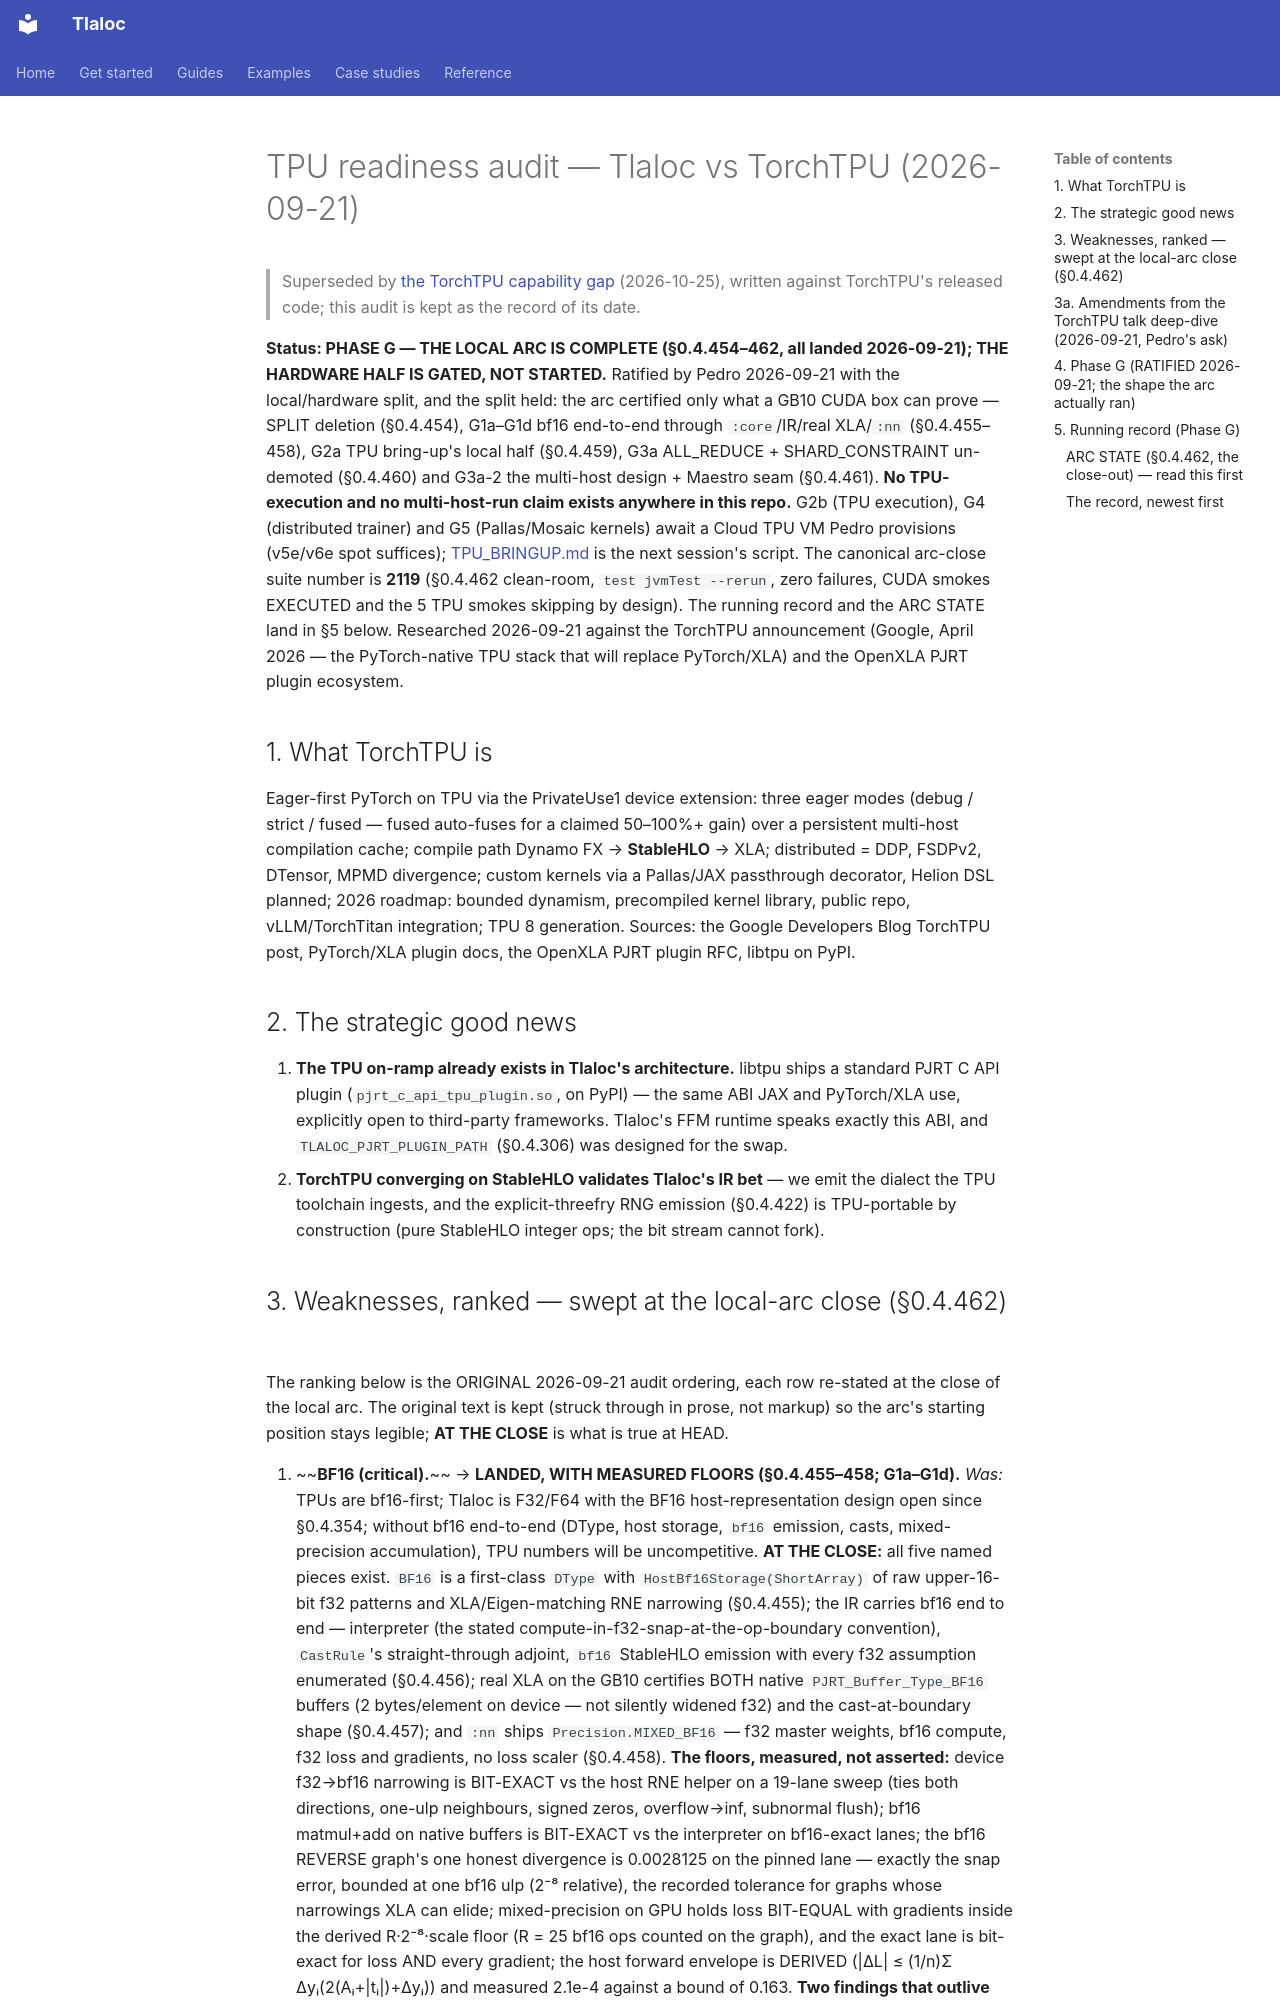

repository: pedronahum/tlaloc · page: audits/TPU_READINESS_AUDIT/index.html · generator: mkdocs

# TPU readiness audit — Tlaloc vs TorchTPU (2026-09-21)

> Superseded by [the TorchTPU capability gap](../work-log/torch-tpu-capability-gap.md)
> (2026-10-25), written against TorchTPU's released code; this audit is kept as the record
> of its date.

**Status: PHASE G — THE LOCAL ARC IS COMPLETE (§0.4.454–462, all landed
2026-09-21); THE HARDWARE HALF IS GATED, NOT STARTED.** Ratified by
Pedro 2026-09-21 with the local/hardware split, and the split held: the
arc certified only what a GB10 CUDA box can prove — SPLIT deletion
(§0.4.454), G1a–G1d bf16 end-to-end through `:core`/IR/real XLA/`:nn`
(§0.4.455–458), G2a TPU bring-up's local half (§0.4.459), G3a
ALL_REDUCE + SHARD_CONSTRAINT un-demoted (§0.4.460) and G3a-2 the
multi-host design + Maestro seam (§0.4.461). **No TPU-execution and no
multi-host-run claim exists anywhere in this repo.** G2b (TPU
execution), G4 (distributed trainer) and G5 (Pallas/Mosaic kernels)
await a Cloud TPU VM Pedro provisions (v5e/v6e spot suffices);
[TPU_BRINGUP.md](../TPU_BRINGUP.md) is the next session's script. The
canonical arc-close suite number is **2119** (§0.4.462 clean-room,
`test jvmTest --rerun`, zero failures, CUDA smokes EXECUTED and the 5
TPU smokes skipping by design). The running record and the ARC STATE
land in §5 below. Researched 2026-09-21 against the TorchTPU
announcement (Google, April 2026 — the PyTorch-native TPU stack that
will replace PyTorch/XLA) and the OpenXLA PJRT plugin ecosystem.

## 1. What TorchTPU is

Eager-first PyTorch on TPU via the PrivateUse1 device extension: three
eager modes (debug / strict / fused — fused auto-fuses for a claimed
50–100%+ gain) over a persistent multi-host compilation cache; compile
path Dynamo FX → **StableHLO** → XLA; distributed = DDP, FSDPv2,
DTensor, MPMD divergence; custom kernels via a Pallas/JAX passthrough
decorator, Helion DSL planned; 2026 roadmap: bounded dynamism,
precompiled kernel library, public repo, vLLM/TorchTitan integration;
TPU 8 generation. Sources: the Google Developers Blog TorchTPU post,
PyTorch/XLA plugin docs, the OpenXLA PJRT plugin RFC, libtpu on PyPI.

## 2. The strategic good news

1. **The TPU on-ramp already exists in Tlaloc's architecture.** libtpu
   ships a standard PJRT C API plugin (`pjrt_c_api_tpu_plugin.so`, on
   PyPI) — the same ABI JAX and PyTorch/XLA use, explicitly open to
   third-party frameworks. Tlaloc's FFM runtime speaks exactly this ABI,
   and `TLALOC_PJRT_PLUGIN_PATH` (§0.4.306) was designed for the swap.
2. **TorchTPU converging on StableHLO validates Tlaloc's IR bet** — we
   emit the dialect the TPU toolchain ingests, and the explicit-threefry
   RNG emission (§0.4.422) is TPU-portable by construction (pure
   StableHLO integer ops; the bit stream cannot fork).
